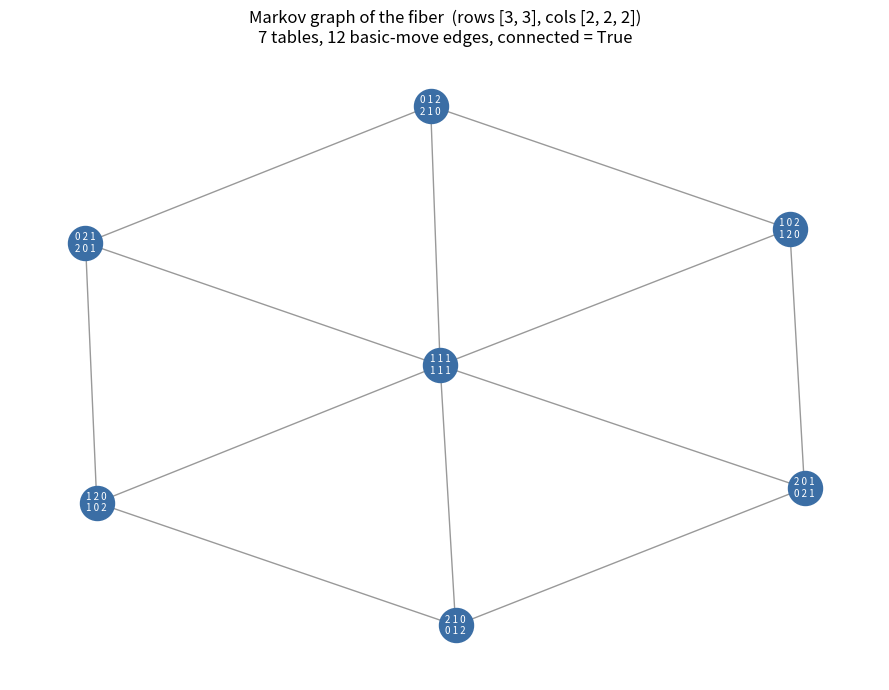

Here is the Python script that generated this plot:
"""
Visualization: the Markov graph of a fiber under basic 2x2 moves.

Enumerates every non-negative table with fixed margins, draws one vertex per
table, and connects two vertices by an edge whenever they differ by a single
basic 2x2 swap move.  The resulting graph is exactly the object whose
connectivity is the Fundamental Theorem of Markov Bases for the two-way
independence model: this picture should always be a single connected component.

Requires: matplotlib, networkx.
"""

from __future__ import annotations

from itertools import product
from typing import List, Tuple

import matplotlib.pyplot as plt
import networkx as nx

Table = Tuple[Tuple[int, ...], ...]


def row_sums(u: Table) -> Tuple[int, ...]:
    return tuple(sum(r) for r in u)


def col_sums(u: Table) -> Tuple[int, ...]:
    m, n = len(u), len(u[0])
    return tuple(sum(u[i][j] for i in range(m)) for j in range(n))


def enumerate_fiber(row_marg: List[int], col_marg: List[int]) -> List[Table]:
    m, n = len(row_marg), len(col_marg)
    out: List[Table] = []

    def bt(k: int, u: List[List[int]]) -> None:
        if k == m * n:
            if list(row_sums(tuple(map(tuple, u)))) == row_marg and \
               list(col_sums(tuple(map(tuple, u)))) == col_marg:
                out.append(tuple(tuple(r) for r in u))
            return
        i, j = divmod(k, n)
        cap = row_marg[i] - sum(u[i][:j])
        for v in range(max(cap, 0) + 1):
            u[i][j] = v
            bt(k + 1, u)
        u[i][j] = 0

    bt(0, [[0] * n for _ in range(m)])
    return out


def differs_by_basic_move(a: Table, b: Table) -> bool:
    """True iff b = a + B(i,i',j,j') for some basic 2x2 move (degree-4 difference)."""
    m, n = len(a), len(a[0])
    diff = [(i, j, b[i][j] - a[i][j]) for i in range(m) for j in range(n)
            if a[i][j] != b[i][j]]
    if len(diff) != 4:
        return False
    plus = sorted((i, j) for i, j, d in diff if d == 1)
    minus = sorted((i, j) for i, j, d in diff if d == -1)
    if len(plus) != 2 or len(minus) != 2:
        return False
    rows = {i for i, _ in plus + minus}
    cols = {j for _, j in plus + minus}
    return len(rows) == 2 and len(cols) == 2


def build_and_draw(row_marg: List[int], col_marg: List[int]) -> None:
    fiber = enumerate_fiber(row_marg, col_marg)
    G = nx.Graph()
    for t in fiber:
        G.add_node(t)
    for a in fiber:
        for b in fiber:
            if a < b and differs_by_basic_move(a, b):
                G.add_edge(a, b)

    pos = nx.spring_layout(G, seed=7)
    plt.figure(figsize=(9, 7))
    nx.draw_networkx_edges(G, pos, alpha=0.4)
    nx.draw_networkx_nodes(G, pos, node_color="#3b6ea5", node_size=600)
    labels = {t: "\n".join(" ".join(map(str, r)) for r in t) for t in fiber}
    nx.draw_networkx_labels(G, pos, labels, font_size=7, font_color="white")
    plt.title(
        f"Markov graph of the fiber  (rows {row_marg}, cols {col_marg})\n"
        f"{G.number_of_nodes()} tables, {G.number_of_edges()} basic-move edges, "
        f"connected = {nx.is_connected(G)}"
    )
    plt.axis("off")
    plt.tight_layout()
    plt.savefig("markov_graph.png", dpi=150)
    print("Saved markov_graph.png")


if __name__ == "__main__":
    build_and_draw([3, 3], [2, 2, 2])
